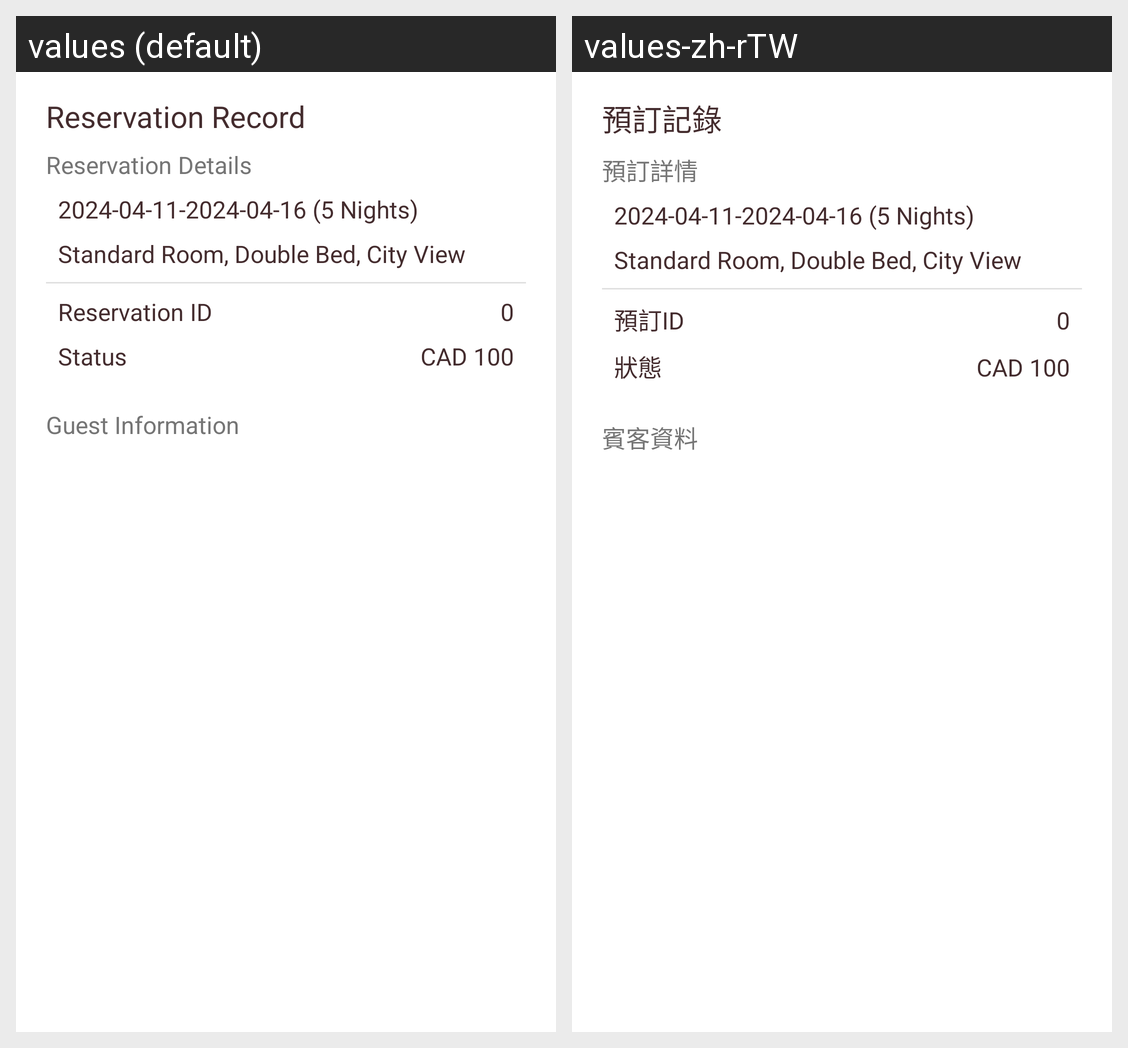

Locale-by-locale string values for the Android screen shown in this grid:
Android screen res/layout/reservation_result_fragment.xml rendered under 2 locales, left to right: values (default), values-zh-rTW. Device: Nexus 5 (rendered at 1080×1920; each locale shown at half size, 540×960, under a caption strip naming it); theme Theme.MyDemoAndroidApplication.
Strings drawn on this screen, with the default value and each locale's value (text and hints the layout hard-codes, and strings that could not be matched under every locale, appear in the picture but are not listed):

title_reserve_info
  values: Reservation Record
  values-zh-rTW: 預訂記錄

title_reserve_details
  values: Reservation Details
  values-zh-rTW: 預訂詳情

title_reserve_id
  values: Reservation ID
  values-zh-rTW: 預訂ID

title_status
  values: Status
  values-zh-rTW: 狀態

title_guest
  values: Guest Information
  values-zh-rTW: 賓客資料
